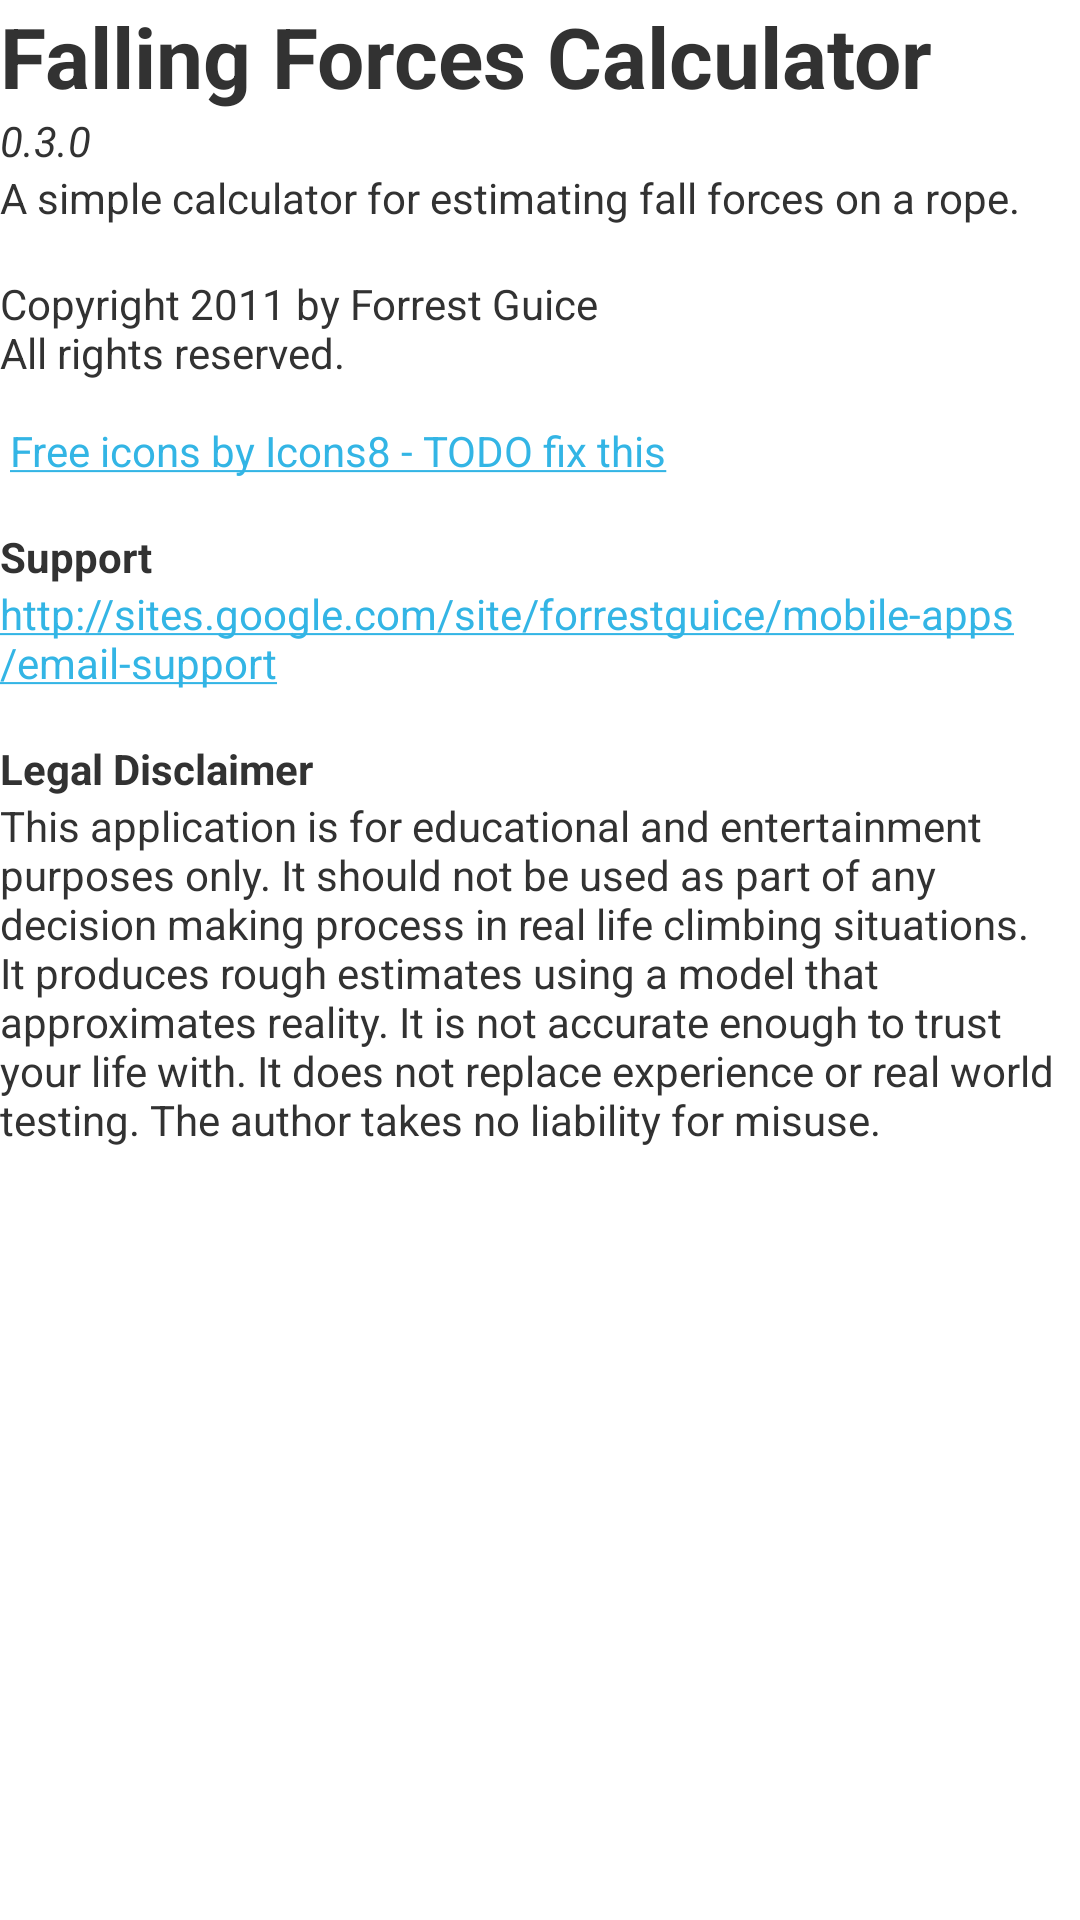

Here is an Android app screen rendered from its layout file. Give the layout XML and the strings, colors and styles it references.
<!-- AndroidManifest.xml: application theme light -->
<!-- res/layout/help_about_view.xml -->
<?xml version="1.0" encoding="utf-8"?>
<ScrollView xmlns:android="http://schemas.android.com/apk/res/android" 
android:id="@+id/scroll" 
android:layout_width="fill_parent"
android:layout_height="wrap_content">

<LinearLayout xmlns:android="http://schemas.android.com/apk/res/android"
android:orientation="vertical"
android:gravity="left"
android:layout_width="fill_parent"
android:layout_height="wrap_content" >

      

      <TextView
      android:id="@+id/label_name"
      android:textSize="28sp"
      android:textStyle="bold"
      android:layout_width="wrap_content"
      android:layout_height="wrap_content"
      android:text="@string/app_name" />

      <TextView
      android:id="@+id/label_version"
      android:layout_width="wrap_content"
      android:layout_height="wrap_content"
      android:textStyle="italic"
      android:text="@string/app_version" />

      <TextView
      android:id="@+id/label_desc"
      android:layout_width="wrap_content"
      android:layout_height="wrap_content"
      android:text="@string/app_desc" />

      <TextView
      android:id="@+id/label_legal"
      android:layout_width="wrap_content"
      android:layout_height="wrap_content"
      android:text="@string/app_copyright" />

      <TextView
      android:id="@+id/label_support_header"
      android:textStyle="bold"
      android:layout_width="wrap_content"
      android:layout_height="wrap_content"
      android:text="@string/app_support_header" />

      <TextView
      android:id="@+id/label_support_notice"
      android:layout_width="wrap_content"
      android:layout_height="wrap_content"
      android:text="@string/app_support_notice" />
      
      <TextView
      android:id="@+id/label_legal_header"
      android:textStyle="bold"
      android:layout_width="wrap_content"
      android:layout_height="wrap_content"
      android:text="@string/app_legal_header" />

      <TextView
      android:id="@+id/label_legal_notice"
      android:layout_width="wrap_content"
      android:layout_height="wrap_content"
      android:text="@string/app_legal_notice" />

</LinearLayout>
</ScrollView>
<!-- resources referenced by this layout -->
<resources>
  <string name="app_copyright">\nCopyright 2011 by Forrest Guice\nAll rights reserved.\n\n
  
      <a href="http://icons8.com/web-app/7148/Grid">Free icons by Icons8 - TODO fix this</a>
  
      </string>
  <string name="app_desc">A simple calculator for estimating fall forces on a rope.</string>
  <string name="app_legal_header">\nLegal Disclaimer</string>
  <string name="app_legal_notice">This application is for educational and entertainment purposes only. It should not be used as part of any decision making process in real life climbing situations. It produces rough estimates using a model that approximates reality. It is not accurate enough to trust your life with. It does not replace experience or real world testing. The author takes no liability for misuse.</string>
  <string name="app_name">Falling Forces Calculator</string>
  <string name="app_support_header">\nSupport</string>
  <string name="app_support_notice"><a href="https://sites.google.com/site/forrestguice/mobile-apps/email-support">http://sites.google.com/site/forrestguice/mobile-apps/email-support</a></string>
  <string name="app_version">0.3.0</string>
  <string name="tab_about">About</string>
  <style name="light" parent="lighttheme">
  
          <item name="tabBackground">@drawable/tabbackgroundlight</item>
          <item name="tabTextColor">@color/tabtextcolorlight</item>
          <item name="helpLinkAppearanceAttr">@style/TitleLinkTextAppearanceLight</item>
          <item name="helpLinkColorAttr">@color/helplinkcolorlight</item>
          <item name="resultTextAppearanceAttr">@style/ResultTextAppearanceLight</item>
          <item name="resultTextColorAttr">@color/resultcolorlight</item>
          <item name="resultSecondaryTextColorAttr">@color/resultcolor2light</item>
          <item name="resultFrameDrawableAttr">@drawable/resultbackgroundlight</item>
          <item name="mainActivityBackground">@drawable/backgroundlight</item>  
          
           <item name="graphBackgroundColor">@color/white</item>
     		 <item name="graphGridColor">@color/silver</item>
     		 <item name="graphDomainOriginColor">@color/black</item>
     		 <item name="graphRangeOriginColor">@color/black</item>
     		 <item name="graphDomainLabelColor">@color/black</item>
     		 <item name="graphRangeLabelColor">@color/gray</item>
     		 <item name="graphDomainTitleColor">@color/black</item>
     		 <item name="graphRangeTitleColor">@color/black</item>
   	     <item name="graphDomainOriginLabelColor">@color/black</item>
     		 <item name="graphRangeOriginLabelColor">@color/black</item>
     		 <item name="graphLineColor">@color/gray</item>
     		 <item name="graphPointColor">@color/silver</item>
     		 <item name="graphFillStartColor">@color/white</item>
     		 <item name="graphFillEndColor">@color/yellow</item>
      </style>
  <style name="lighttheme" parent="android:Theme.Light">
      </style>
  <style name="TitleLinkTextAppearanceLight" parent="@android:style/TextAppearance.Widget.TextView">
  	    
  	</style>
  <style name="ResultTextAppearanceLight" parent="@android:style/TextAppearance.Widget.TextView">
  	    <item name="android:textStyle">bold</item>
  	</style>
  <color name="resultcolor2light">@color/black</color>
  <!-- drawable resultbackgroundlight (drawable) -->
  <?xml version="1.0" encoding="utf-8"?>
  <shape xmlns:android="http://schemas.android.com/apk/res/android">
   	 <gradient android:angle="90"
  	  		   android:startColor="#FFFFFF" 
  	    	   android:endColor="#e8e8e8" />
  	
   	 <stroke android:width="3dp"
               android:color="#808080"
              />	
   	 
  	 <corners android:bottomRightRadius="5dp" 
  	     	  android:bottomLeftRadius="5dp"
  	     	  android:topLeftRadius="5dp"
  	     	  android:topRightRadius="5dp"/> 
  </shape>
  <color name="white">#FFFFFF</color>
  <color name="silver">#C0C0C0</color>
  <color name="black">#000000</color>
  <color name="gray">#808080</color>
  <color name="yellow">#FFFF00</color>
</resources>
